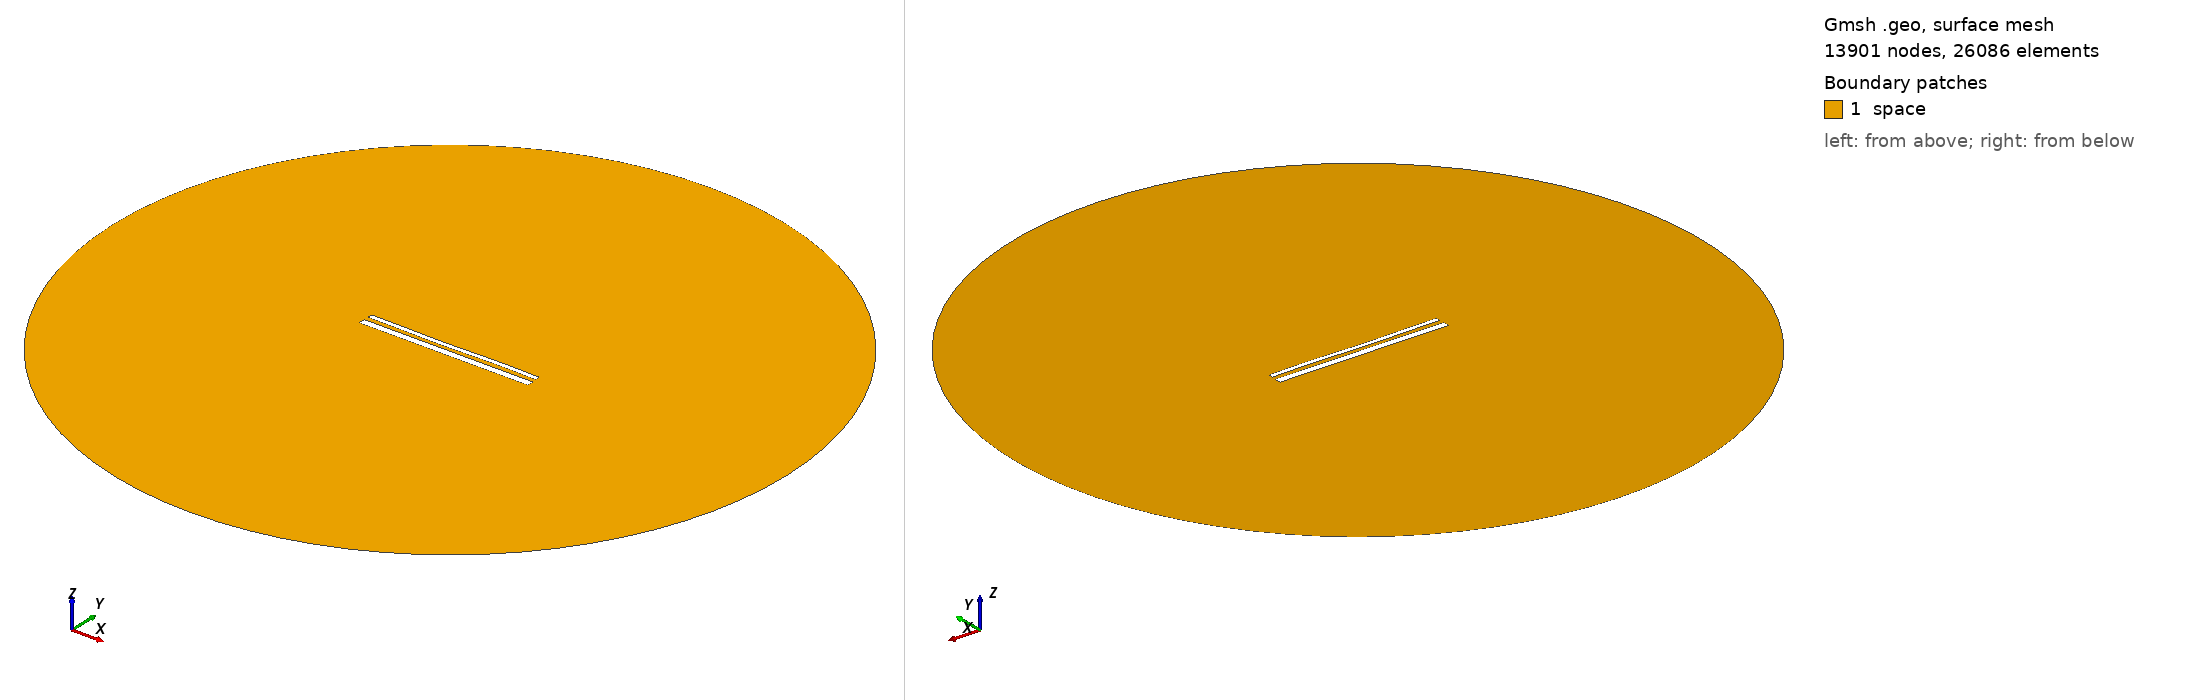

Gmsh geometry script, surface-meshed: 13901 nodes, 26086 surface elements. Boundary patches (legend numbers): 1 space. Left view from above one corner, right view from below the opposite corner. Legend entries are the model's physical surfaces. The drawing asked Gmsh for element sizes between 1% and 20% of the model's largest extent; the script's own settings can give other sizes.

=== 15129.geo (drawn) ===
//---------------------------------------
// Geometry kernel
//---------------------------------------

SetFactory("OpenCASCADE");



//---------------------------------------
// Parameters of the geometry
//---------------------------------------

// Overetch of the upper plate
overetch = 0.5;

// Distance between the plates
distance = 2.5;

// Discretization over the x axis (for the deformation)
nx = 50; 

// Length of the plate
L = 100 - overetch; 

// Number of modes
n = 4; 

// 1st mode coefficient
coeff(1) = -0.075;
beta(1) = 0.596864 * 3.1415926535 / L;

// 2nd mode coefficient
coeff(2) = -0.15;
beta(2) = 1.49418 * 3.1415926535 / L;

// 3rd mode coefficient
coeff(3) = -0.15;
beta(3) = 2.50025 * 3.1415926535 / L;

// 4th mode coefficient
coeff(4) = 0.07499999999999998;
beta(4) = 3.49999 * 3.1415926535 / L;



//---------------------------------------
// Upper plate (deformed rectangle)
//---------------------------------------

// Coordiantes of the upper plate
xmin = -50;
xmax = 50 - overetch;

// Height of the upper plate
yheight = 4 - 2 * overetch;

// Indexes of the points
UpperID[] = {};
LowerID[] = {};
LeftID[] = {};
RightID[] = {};

// Point index
p = 1;

// Horizontal edges
For i In {1:nx}
    x = xmin + (i-1)*(xmax - xmin)/(nx-1);

    y_bottom = distance / 2 + overetch;
    For j In {1:n}
        C = (Cosh(beta(j)*L) + Cos(beta(j)*L)) / (Sinh(beta(j)*L) + Sin(beta(j)*L));
        y_bottom  = y_bottom + coeff(j) * (Cosh(beta(j)*(x+50)) - Cos(beta(j)*(x+50)) - C * (Sinh(beta(j)*(x+50)) - Sin(beta(j)*(x+50))));
    EndFor

    y_top = y_bottom + yheight;

    Point(p) = {x, y_top, 0, 1.0};
    UpperID[i] = p;
    p = p + 1;

    Point(p) = {x, y_bottom, 0, 1.0};
    LowerID[i] = p;
    p = p + 1;
EndFor

// Create point lists
UpperPts[] = {}; LowerPts[] = {};
For i In {1:nx}
  UpperPts[] += {UpperID[i]};
  LowerPts[] += {LowerID[i]};
EndFor

// Build splines
Spline(1) = {UpperPts[]};
Spline(2) = {LowerPts[]};
Line(3) = {LowerPts[nx-1], UpperPts[nx-1]};
Line(4) = {LowerPts[0], UpperPts[0]};

// Build the plane surface
Curve Loop(1) = {2, 3, -1, -4};
Plane Surface(1) = {1};



//---------------------------------------
// Lower plate (rectangle)
//---------------------------------------

// Vertices
Point(1001) = {-50, -1, 0, 1.0};
Point(1002) = { 50, -1, 0, 1.0};
Point(1003) = { 50,  -5, 0, 1.0};
Point(1004) = {-50,  -5, 0, 1.0};

// Edges
Line(5) = {1001, 1002};
Line(6) = {1002, 1003};
Line(7) = {1003, 1004};
Line(8) = {1004, 1001};

// Plane surface
Line Loop(2) = {5, 6, 7, 8};
Plane Surface(2) = {2}; 



//---------------------------------------
// Outer (fictious) boundary
//---------------------------------------

// Points
Point(1005) = {0, 0, 0};       // Center
Point(1006) = {200, 0, 0};     // Start point
Point(1007) = {0, 200, 0};     // 90 degrees
Point(1008) = {-200, 0, 0};    // 180 degrees
Point(1009) = {0, -200, 0};    // 270 degrees

// Circle arcs (each needs start, center, end)
Circle(9) = {1006, 1005, 1007};
Circle(10) = {1007, 1005, 1008};
Circle(11) = {1008, 1005, 1009};
Circle(12) = {1009, 1005, 1006};

// Plane surface for the entire domain
Curve Loop(3) = {9, 10, 11, 12};
Surface(3) = {3};

// Subtract the plates from the whole domain to obtain the actual domain where we want to solve the equations
BooleanDifference{ Surface{3}; Delete; }{ Surface{1}; Surface{2}; Delete; }




//---------------------------------------
// Transfinite Lines/Curves
//---------------------------------------

// Set the number of points on the boundaries
r = 7;

// Plates
Transfinite Curve {1, 2} = 50*r Using Progression 1;
Transfinite Curve {3, 4} = 2*r Using Progression 1;
Transfinite Line {5, 7} = 50*r Using Progression 1;
Transfinite Line {6, 8} = 2*r Using Progression 1;

// Outer boundary
Transfinite Line {9, 10, 11, 12} = 20 Using Progression 1;



//---------------------------------------
// Physical groups
//---------------------------------------                

// Physical curves (boundaries)
Physical Line("force_segment", 10) = {2};
Physical Line("upper_plate", 11) = {1, 3, 4};
Physical Line("lower_plate", 12) = {5, 6, 7, 8};
Physical Line("boundary", 20) = {9, 10, 11, 12};

// Physical Surfaces
Physical Surface("space", 30) = {3};



//---------------------------------------
// 6. Generate the Mesh
//---------------------------------------

// 2D mesh generation
Mesh 2;
